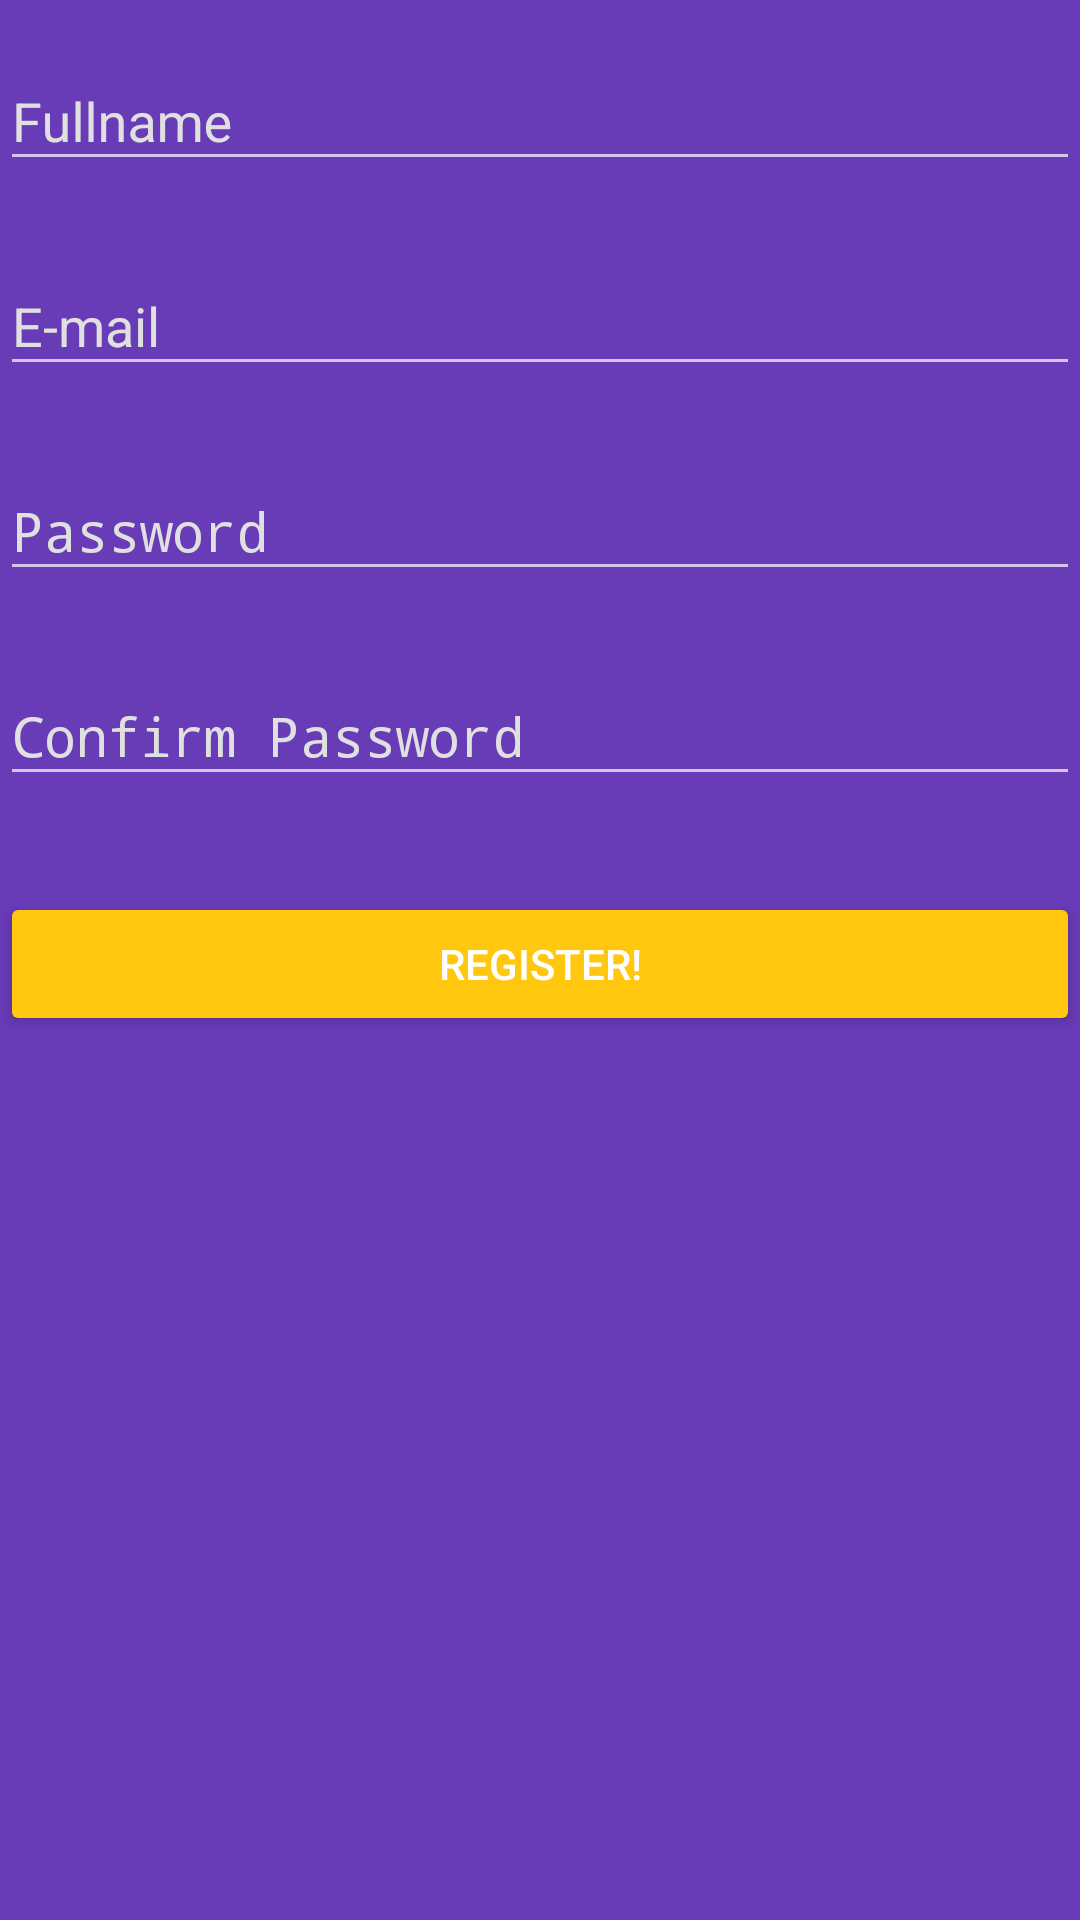

Here is an Android app screen rendered from its layout file. Give the layout XML and the strings, colors and styles it references.
<!-- AndroidManifest.xml: activity theme RegisterActivityTheme -->
<!-- res/layout/activity_register.xml -->
<?xml version="1.0" encoding="utf-8"?>
<LinearLayout xmlns:android="http://schemas.android.com/apk/res/android"
    xmlns:tools="http://schemas.android.com/tools"
    android:orientation="vertical"
    android:layout_width="match_parent"
    android:layout_height="match_parent"
    android:layout_marginTop="@dimen/login_activity_vertical_margin"
    android:layout_marginBottom="@dimen/login_activity_vertical_margin"
    android:layout_marginRight="@dimen/login_activity_horizontal_margin"
    android:layout_marginLeft="@dimen/login_activity_horizontal_margin">

    
    <android.support.design.widget.TextInputLayout
        android:layout_width="match_parent"
        android:layout_height="wrap_content"
        android:layout_marginTop="8dp"
        android:layout_marginBottom="8dp">
        <EditText android:id="@+id/input_name"
            android:layout_width="match_parent"
            android:layout_height="wrap_content"
            android:inputType="textEmailAddress"
            android:hint="@string/prompt_name" />
    </android.support.design.widget.TextInputLayout>

    
    <android.support.design.widget.TextInputLayout
        android:layout_width="match_parent"
        android:layout_height="wrap_content"
        android:layout_marginTop="8dp"
        android:layout_marginBottom="8dp">
        <EditText android:id="@+id/input_email"
            android:layout_width="match_parent"
            android:layout_height="wrap_content"
            android:inputType="textEmailAddress"
            android:hint="@string/prompt_email" />
    </android.support.design.widget.TextInputLayout>

    
    <android.support.design.widget.TextInputLayout
        android:layout_width="match_parent"
        android:layout_height="wrap_content"
        android:layout_marginTop="8dp"
        android:layout_marginBottom="8dp">
        <EditText android:id="@+id/input_password"
            android:layout_width="match_parent"
            android:layout_height="wrap_content"
            android:inputType="textPassword"
            android:hint="@string/prompt_password"/>
    </android.support.design.widget.TextInputLayout>

    
    <android.support.design.widget.TextInputLayout
        android:layout_width="match_parent"
        android:layout_height="wrap_content"
        android:layout_marginTop="8dp"
        android:layout_marginBottom="8dp">
        <EditText android:id="@+id/input_confirmPassword"
            android:layout_width="match_parent"
            android:layout_height="wrap_content"
            android:inputType="textPassword"
            android:hint="@string/prompt_confirmPassword"/>
    </android.support.design.widget.TextInputLayout>

    
    <android.support.v7.widget.AppCompatButton
        android:id="@+id/btn_register"
        android:layout_width="match_parent"
        android:layout_height="wrap_content"
        android:layout_marginTop="@dimen/login_activity_vertical_margin"
        android:padding="12dp"
        android:text="@string/action_register"/>

</LinearLayout>
<!-- resources referenced by this layout -->
<resources>
  <dimen name="login_activity_horizontal_margin">32dp</dimen>
  <dimen name="login_activity_vertical_margin">24dp</dimen>
  <string name="action_register">Register!</string>
  <string name="prompt_confirmPassword">Confirm Password</string>
  <string name="prompt_email">E-mail</string>
  <string name="prompt_name">Fullname</string>
  <string name="prompt_password">Password</string>
  <style name="RegisterActivityTheme" parent="AppTheme">
          <item name="android:windowBackground">@color/purple</item>
  
          
  
          <item name="android:windowAnimationStyle">@style/Slide_LRRL</item>
      </style>
  <style name="AppTheme" parent="Theme.AppCompat">
          <item name="colorPrimary">@color/purple</item>
          <item name="colorPrimaryDark">@color/purple_dark</item>
          <item name="colorAccent">@color/amber</item>
  
          <item name="colorButtonNormal">@color/amber</item>
  
          <item name="android:textColorHint">@color/grey200</item>
          <item name="actionBarDivider">@color/amber</item>
      </style>
  <color name="purple">#683BB7</color>
  <style name="Slide_LRRL" parent="@android:style/Animation.Activity">
          
          <item name="android:activityOpenExitAnimation">@anim/slide_out_left</item>
  
          
          <item name="android:activityOpenEnterAnimation">@anim/slide_in_right</item>
  
          
          <item name="android:activityCloseEnterAnimation">@anim/slide_in_left</item>
  
          
          <item name="android:activityCloseExitAnimation">@anim/slide_out_right</item>
      </style>
  <color name="purple_dark">#553094</color>
  <color name="amber">#FFC70D</color>
  <color name="grey200">#e0e0e0</color>
</resources>
